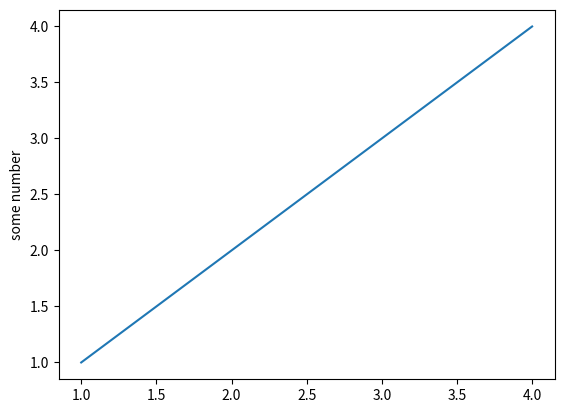
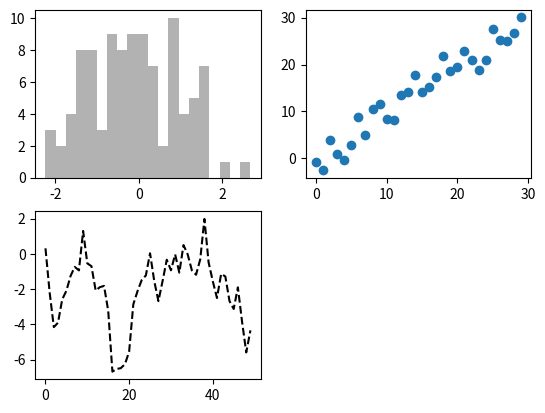

Recreate these plots in Python, in order.
# -*- coding: utf-8 -*-
"""
Created on Mon May 02 10:25:05 2016

[redacted]
"""

import numpy as np
import matplotlib.pyplot as plt
import pandas as pd

plt.plot([1,2,3,4],[1,2,3,4])
plt.ylabel('some number')
plt.show()


fig = plt.figure()
ax1 = fig.add_subplot(2,2,1)
ax2 = fig.add_subplot(2,2,2)
ax3 = fig.add_subplot(2,2,3)

from numpy.random import randn

plt.plot(randn(50).cumsum(),'k--') 
ax1.hist(randn(100), bins=20, color='k',alpha=0.3) # 柱状图
ax2.scatter(np.arange(30),np.arange(30) + 3* randn(30)) # 散点图

#plt.savefig('figure.png') # 保存图表到文件


